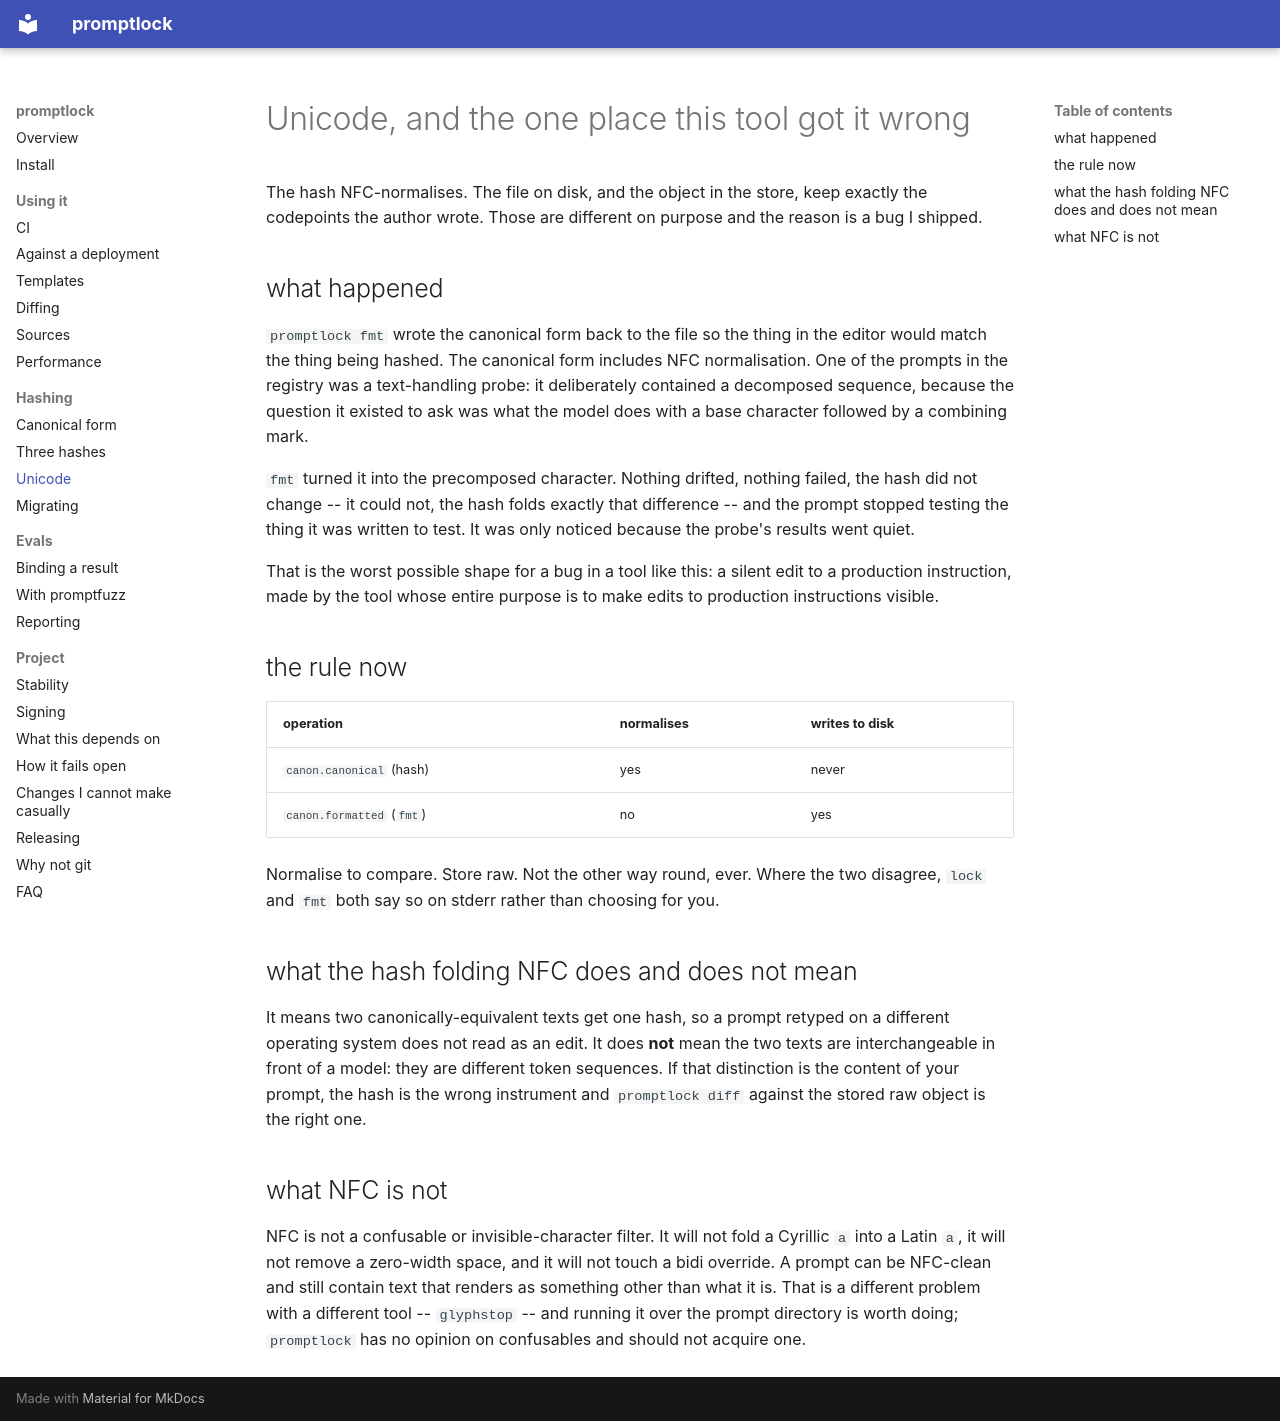

repository: InstructorBixby/promptlock · page: unicode/index.html · generator: mkdocs

# Unicode, and the one place this tool got it wrong

The hash NFC-normalises. The file on disk, and the object in the store,
keep exactly the codepoints the author wrote. Those are different on
purpose and the reason is a bug I shipped.

## what happened

`promptlock fmt` wrote the canonical form back to the file so the thing
in the editor would match the thing being hashed. The canonical form
includes NFC normalisation. One of the prompts in the registry was a
text-handling probe: it deliberately contained a decomposed sequence,
because the question it existed to ask was what the model does with a
base character followed by a combining mark.

`fmt` turned it into the precomposed character. Nothing drifted, nothing
failed, the hash did not change -- it could not, the hash folds exactly
that difference -- and the prompt stopped testing the thing it was
written to test. It was only noticed because the probe's results went
quiet.

That is the worst possible shape for a bug in a tool like this: a silent
edit to a production instruction, made by the tool whose entire purpose
is to make edits to production instructions visible.

## the rule now

| operation | normalises | writes to disk |
|---|---|---|
| `canon.canonical` (hash) | yes | never |
| `canon.formatted` (`fmt`) | no | yes |

Normalise to compare. Store raw. Not the other way round, ever. Where
the two disagree, `lock` and `fmt` both say so on stderr rather than
choosing for you.

## what the hash folding NFC does and does not mean

It means two canonically-equivalent texts get one hash, so a prompt
retyped on a different operating system does not read as an edit. It
does **not** mean the two texts are interchangeable in front of a model:
they are different token sequences. If that distinction is the content
of your prompt, the hash is the wrong instrument and `promptlock diff`
against the stored raw object is the right one.

## what NFC is not

NFC is not a confusable or invisible-character filter. It will not fold
a Cyrillic `a` into a Latin `a`, it will not remove a zero-width space,
and it will not touch a bidi override. A prompt can be NFC-clean and
still contain text that renders as something other than what it is.
That is a different problem with a different tool -- `glyphstop` -- and
running it over the prompt directory is worth doing; `promptlock` has no
opinion on confusables and should not acquire one.
